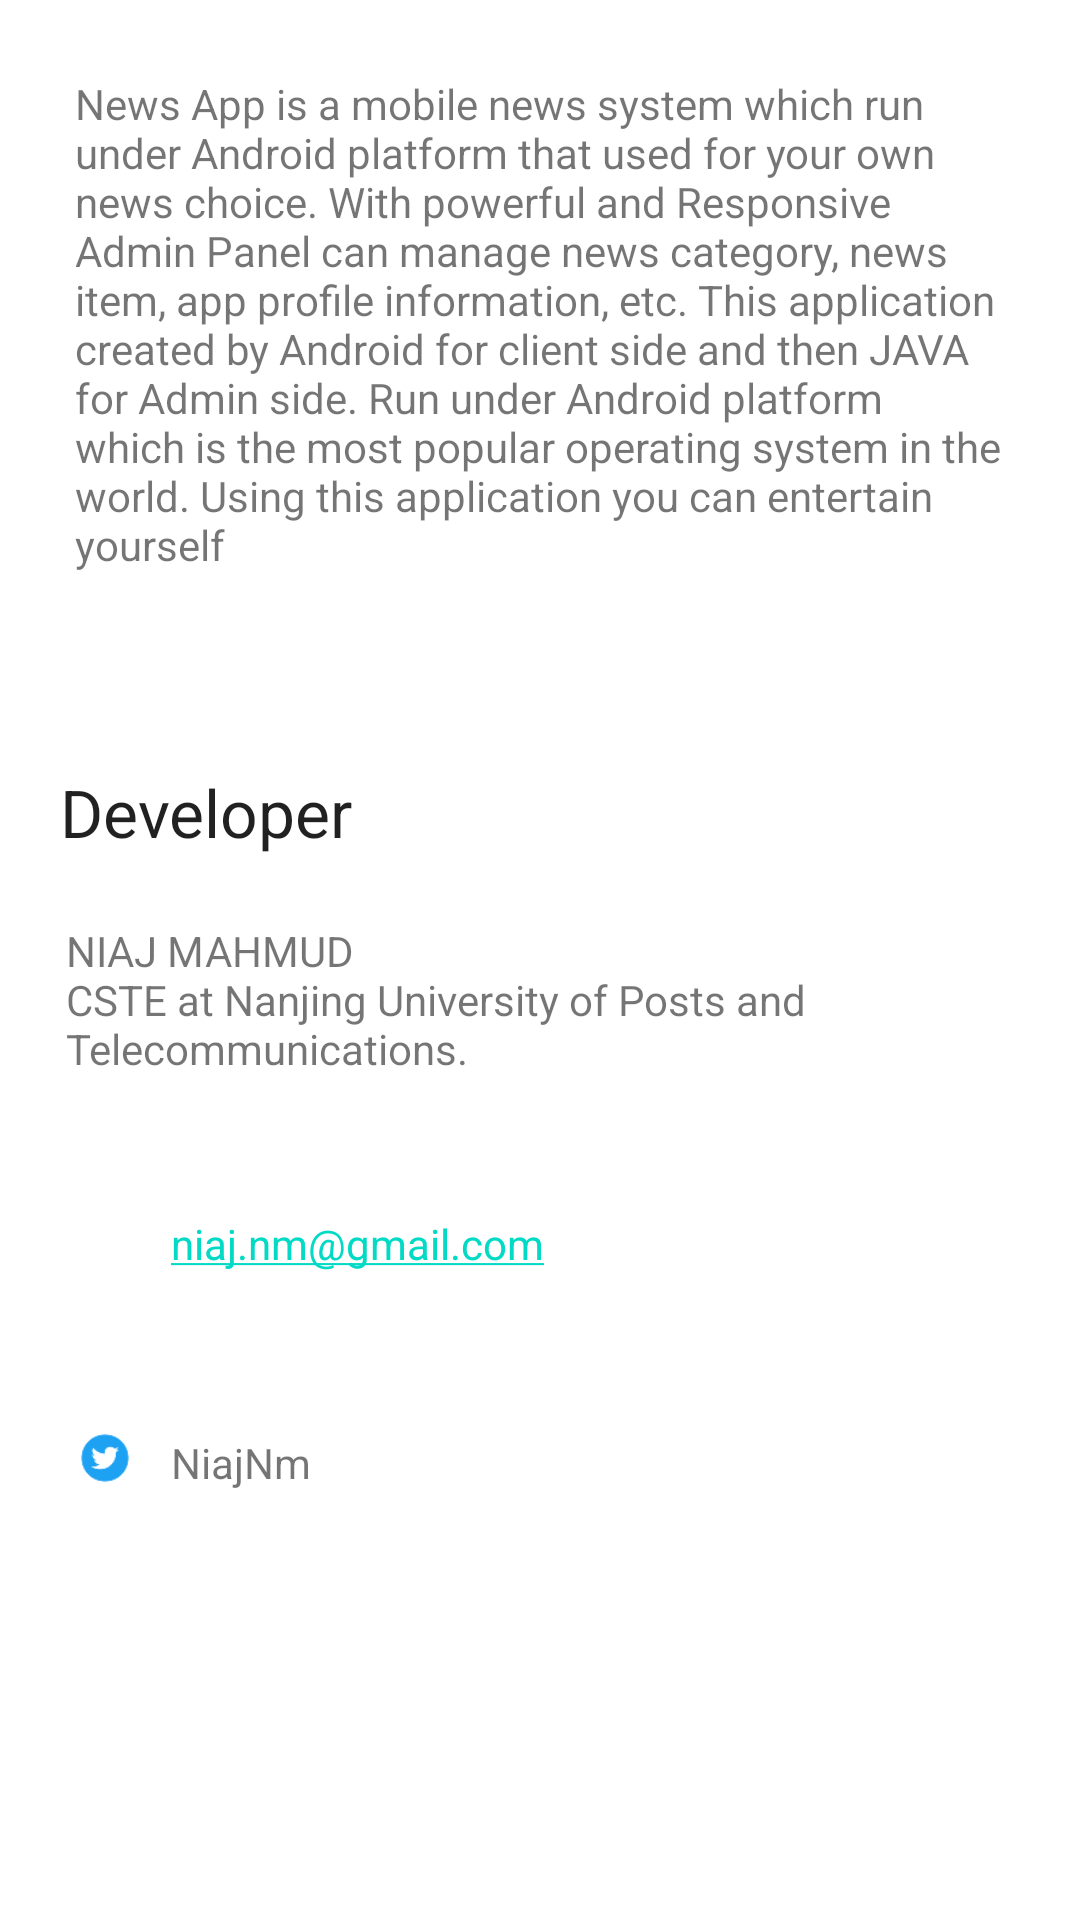

Here is an Android app screen rendered from its layout file. Give the layout XML and the strings, colors and styles it references.
<!-- AndroidManifest.xml: application theme Theme.MyApiCheck -->
<!-- res/layout/activity_about.xml -->
<?xml version="1.0" encoding="utf-8"?>
<LinearLayout xmlns:android="http://schemas.android.com/apk/res/android"
    xmlns:app="http://schemas.android.com/apk/res-auto"
    xmlns:tools="http://schemas.android.com/tools"
    android:layout_width="match_parent"
    android:layout_height="match_parent"
    android:orientation="vertical"
    tools:context=".AboutActivity">

    <TextView
        android:id="@+id/textView"
        android:layout_width="wrap_content"
        android:layout_height="wrap_content"
        android:layout_margin="20dp"
        android:padding="5dp"
        android:text="@string/intro" />

    <LinearLayout
        android:layout_width="wrap_content"
        android:layout_height="wrap_content"
        android:layout_margin="20dp"
        android:orientation="vertical">
        />

        <TextView
            style="@style/TextAppearance.AppCompat.Large"
            android:layout_width="wrap_content"
            android:layout_height="wrap_content"
            android:layout_marginTop="20dp"
            android:text="Developer" />
        />

        <TextView
            android:id="@+id/textView2"
            android:layout_width="wrap_content"
            android:layout_height="wrap_content"
            android:layout_marginTop="20dp"
            android:padding="2dp"
            android:text="@string/me"
            android:textIsSelectable="true" />


    </LinearLayout>

    <LinearLayout
        android:layout_width="match_parent"
        android:layout_height="wrap_content"
        android:layout_gravity="center_horizontal"
        android:layout_margin="20dp"
        android:orientation="horizontal"
        android:padding="5dp">

        <ImageView
            android:layout_width="20dp"
            android:layout_height="20dp"
            android:src="@drawable/ic_baseline_alternate_email_24" />

        <TextView

            android:layout_width="wrap_content"
            android:layout_height="20dp"
            android:layout_gravity="center"
            android:layout_marginLeft="10dp"
            android:autoLink="email"
            android:padding="2dp"
            android:selectAllOnFocus="true"
            android:text="niaj.nm@gmail.com"
            android:textIsSelectable="true" />


    </LinearLayout>

    <LinearLayout
        android:layout_width="match_parent"
        android:layout_height="wrap_content"
        android:layout_gravity="center_horizontal"
        android:layout_margin="20dp"
        android:orientation="horizontal"
        android:padding="5dp">

        <ImageView
            android:layout_width="20dp"
            android:layout_height="20dp"
            android:src="@drawable/twitter" />

        <TextView
            android:id="@+id/twit_id"
            android:layout_width="wrap_content"
            android:layout_height="wrap_content"
            android:layout_gravity="center"
            android:layout_marginLeft="10dp"
            android:autoLink="web"
            android:clickable="true"
            android:linksClickable="true"
            android:padding="2dp"
            android:selectAllOnFocus="true"
            android:text="@string/link"
            android:textIsSelectable="true" />
    </LinearLayout>


</LinearLayout>
<!-- resources referenced by this layout -->
<resources>
  <!-- drawable twitter: png bitmap (drawable, 900 bytes) -->
  <string name="intro"> News App is a mobile news system which run under Android platform that used for your own news choice.
          With powerful and Responsive Admin Panel can manage news category, news item,
          app profile information, etc.
          This application created by Android for client side and then JAVA for Admin side.
          Run under Android platform which is the most popular operating system in the world. Using this
          application you can entertain yourself</string>
  <string name="link"><a href="https://twitter.com/NiajNm">NiajNm</a></string>
  <string name="me">
          NIAJ MAHMUD\nCSTE at Nanjing University of Posts and Telecommunications.
  
      </string>
  <style name="Theme.MyApiCheck" parent="Theme.MaterialComponents.DayNight.DarkActionBar">
          
          <item name="colorPrimary">@color/purple_500</item>
          <item name="colorPrimaryVariant">@color/purple_700</item>
          <item name="colorOnPrimary">@color/white</item>
          
          <item name="colorSecondary">@color/teal_200</item>
          <item name="colorSecondaryVariant">@color/teal_700</item>
          <item name="colorOnSecondary">@color/black</item>
          
          <item name="android:statusBarColor" tools:targetApi="l">?attr/colorPrimaryVariant</item>
          
      </style>
  <color name="purple_500">#D74488BE</color>
  <color name="purple_700">#D74488BE</color>
  <color name="white">#FFFFFFFF</color>
  <color name="teal_200">#FF03DAC5</color>
  <color name="teal_700">#FF018786</color>
  <color name="black">#FF000000</color>
</resources>
